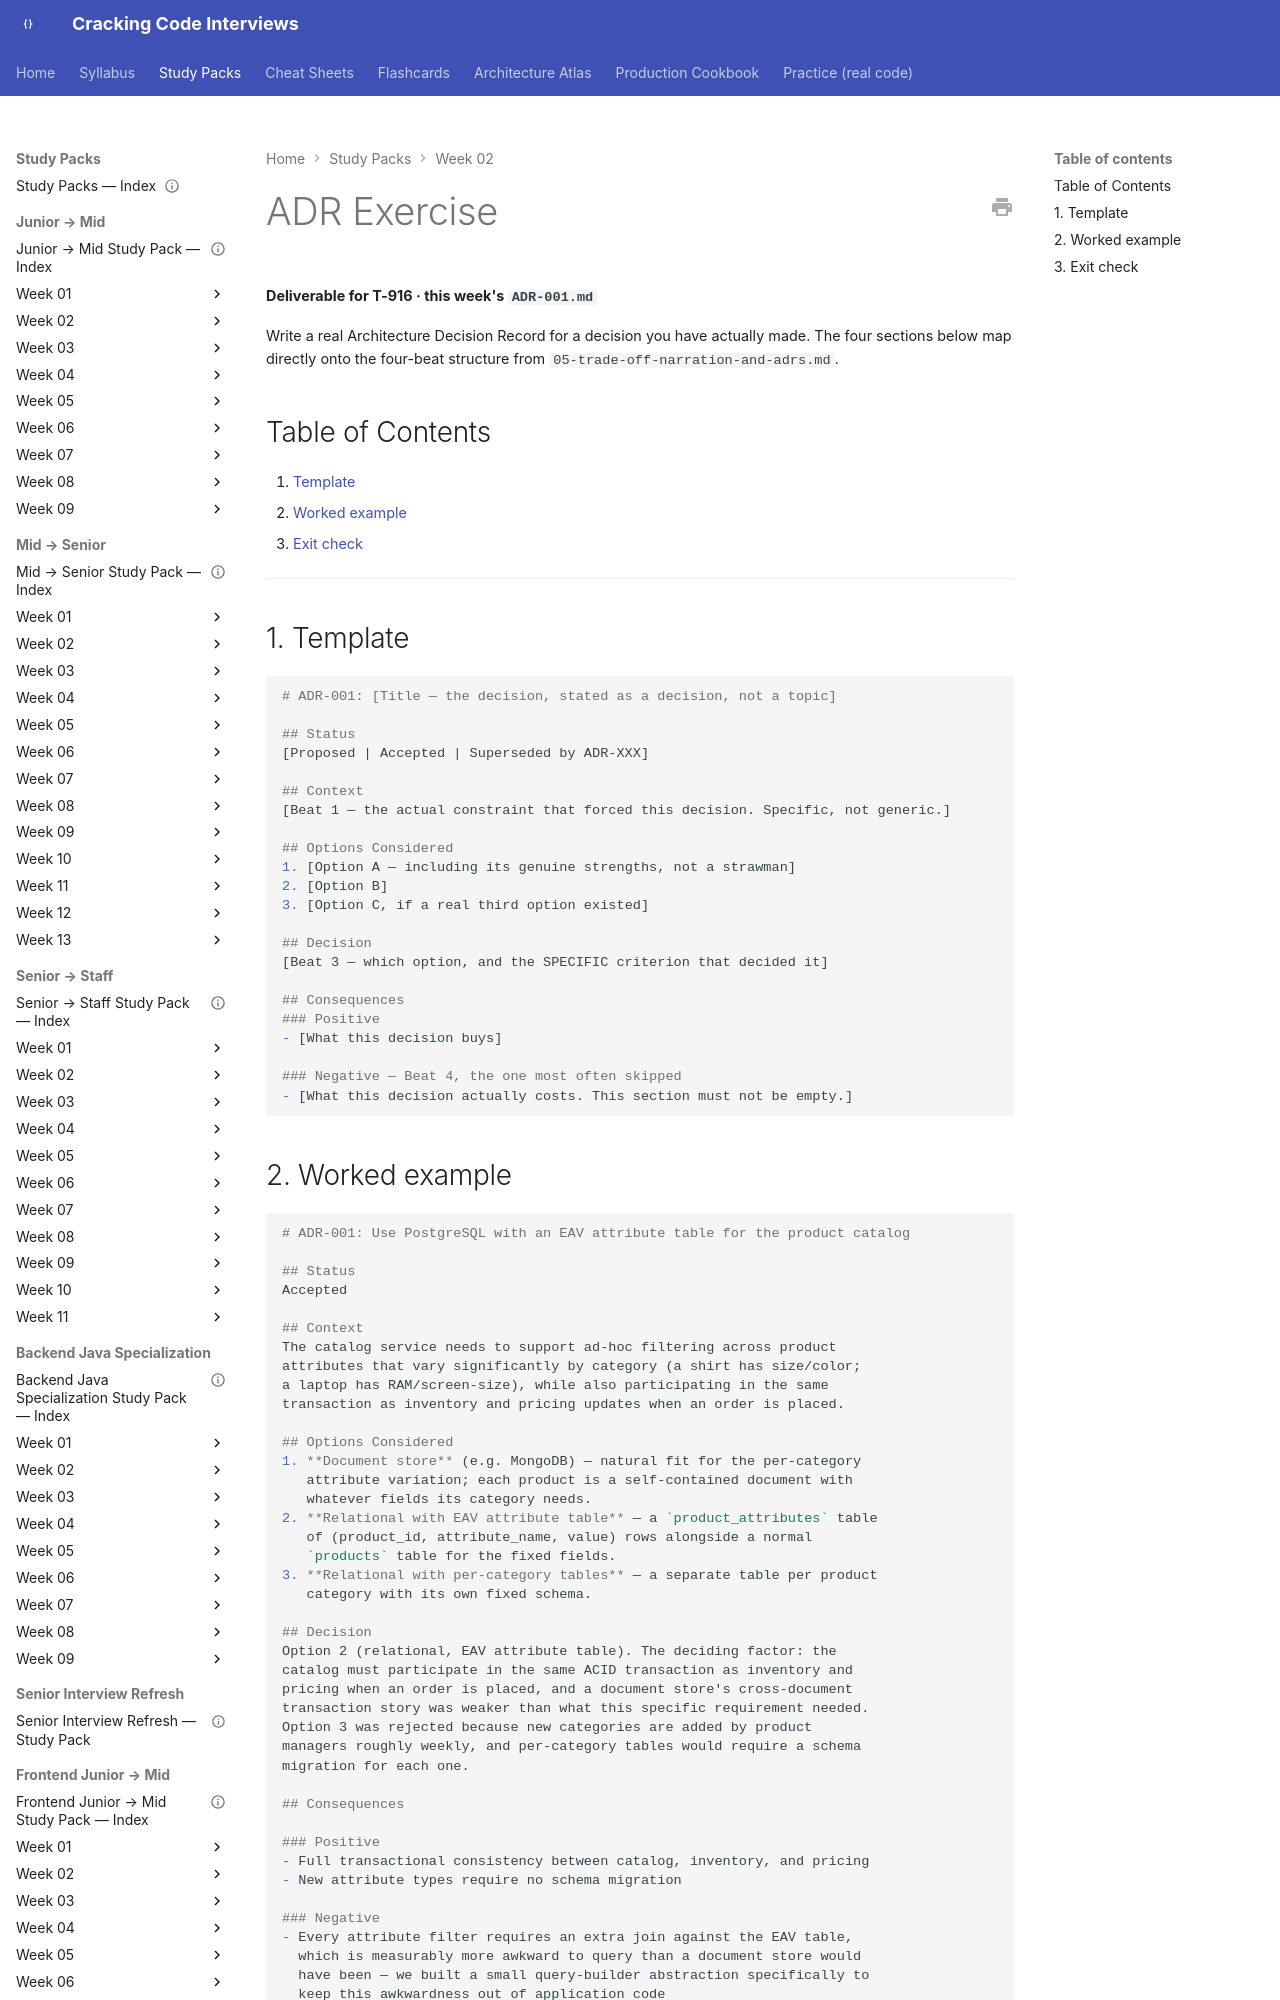

repository: JuanMelendres/cracking-code-interviews · page: study-packs/week-02/10-adr-exercise/index.html · generator: mkdocs

---
title: "ADR Exercise"
week: 2
last_reviewed: 2026-07-29
---

# ADR Exercise

**Deliverable for T-916 · this week's `ADR-001.md`**

Write a real Architecture Decision Record for a decision you have actually made. The four sections below map directly onto the four-beat structure from `05-trade-off-narration-and-adrs.md`.

## Table of Contents

1. [Template](#1-template)
2. [Worked example](#2-worked-example)
3. [Exit check](#3-exit-check)

---

## 1. Template

```markdown
# ADR-001: [Title — the decision, stated as a decision, not a topic]

## Status
[Proposed | Accepted | Superseded by ADR-XXX]

## Context
[Beat 1 — the actual constraint that forced this decision. Specific, not generic.]

## Options Considered
1. [Option A — including its genuine strengths, not a strawman]
2. [Option B]
3. [Option C, if a real third option existed]

## Decision
[Beat 3 — which option, and the SPECIFIC criterion that decided it]

## Consequences
### Positive
- [What this decision buys]

### Negative — Beat 4, the one most often skipped
- [What this decision actually costs. This section must not be empty.]
```
